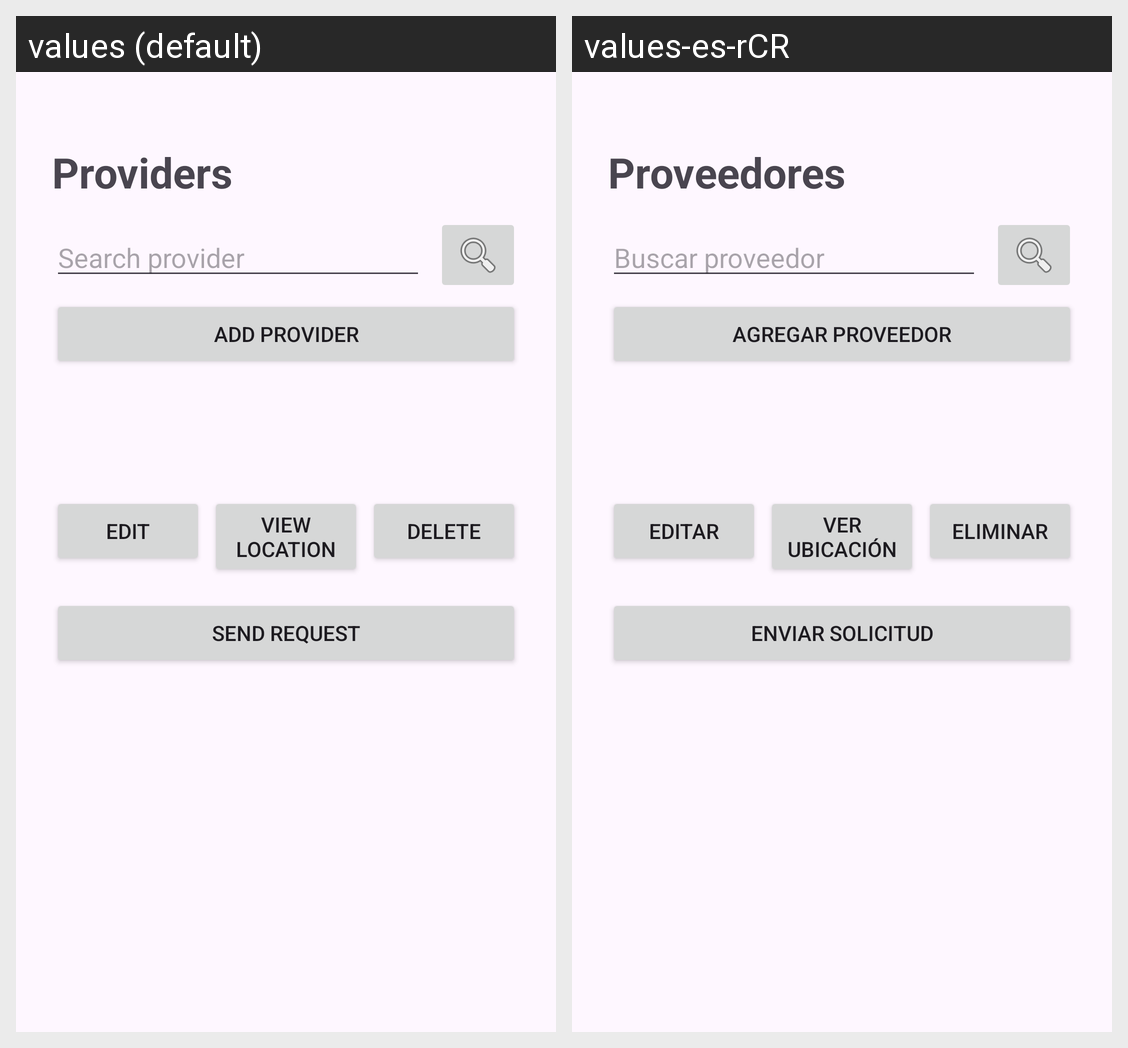

Here is an Android app screen in its default locale and in the app's own translations. Write out the translated-string differences for the strings that appear on this screen.
Android screen res/layout/activity_providers.xml rendered under 2 locales, left to right: values (default), values-es-rCR. Device: Nexus 5 (rendered at 1080×1920; each locale shown at half size, 540×960, under a caption strip naming it); theme Theme.JProvider.
Strings drawn on this screen, with the default value and each locale's value (text and hints the layout hard-codes, and strings that could not be matched under every locale, appear in the picture but are not listed):

providers_title
  values: Providers
  values-es-rCR: Proveedores

providers_search
  values: Search provider
  values-es-rCR: Buscar proveedor

providers_btn_add
  values: Add provider
  values-es-rCR: Agregar proveedor

providers_btn_edit
  values: Edit
  values-es-rCR: Editar

providers_btn_location
  values: View location
  values-es-rCR: Ver ubicación

providers_btn_delete
  values: Delete
  values-es-rCR: Eliminar

request_btn_send
  values: Send Request
  values-es-rCR: Enviar solicitud
